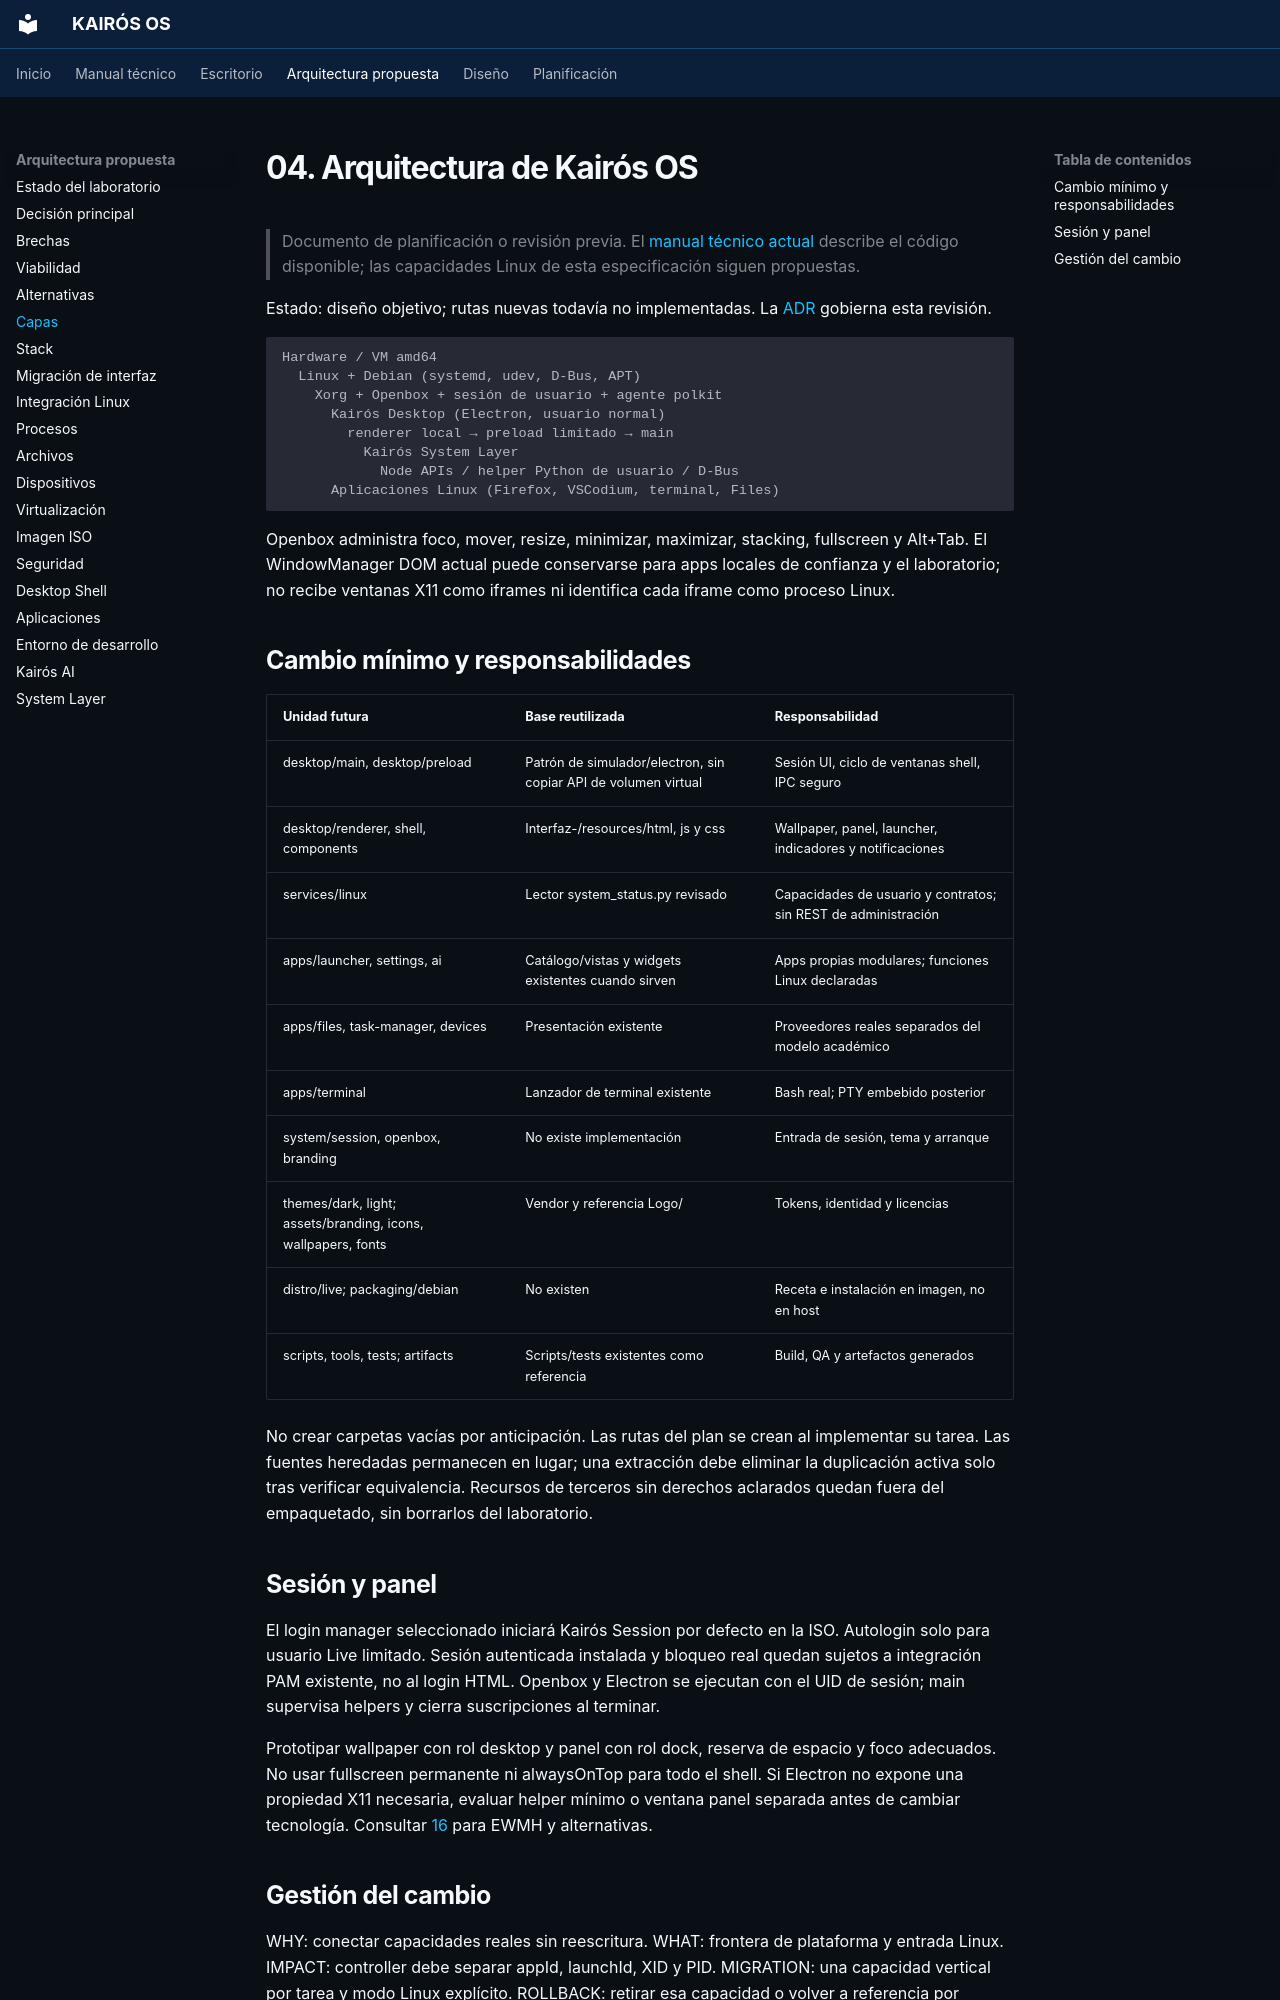

repository: Quiroz-Zuniga/KAIROS-OS- · page: 04-recommended-architecture/index.html · generator: mkdocs

# 04. Arquitectura de Kairós OS

> Documento de planificación o revisión previa. El [manual técnico actual](guia/arquitectura.md) describe el código disponible; las capacidades Linux de esta especificación siguen propuestas.


Estado: diseño objetivo; rutas nuevas todavía no implementadas. La [ADR](ARCHITECTURE_DECISION.md) gobierna esta revisión.

```text
Hardware / VM amd64
  Linux + Debian (systemd, udev, D-Bus, APT)
    Xorg + Openbox + sesión de usuario + agente polkit
      Kairós Desktop (Electron, usuario normal)
        renderer local → preload limitado → main
          Kairós System Layer
            Node APIs / helper Python de usuario / D-Bus
      Aplicaciones Linux (Firefox, VSCodium, terminal, Files)
```

Openbox administra foco, mover, resize, minimizar, maximizar, stacking, fullscreen y Alt+Tab. El WindowManager DOM actual puede conservarse para apps locales de confianza y el laboratorio; no recibe ventanas X11 como iframes ni identifica cada iframe como proceso Linux.

## Cambio mínimo y responsabilidades

| Unidad futura | Base reutilizada | Responsabilidad |
|---|---|---|
| desktop/main, desktop/preload | Patrón de simulador/electron, sin copiar API de volumen virtual | Sesión UI, ciclo de ventanas shell, IPC seguro |
| desktop/renderer, shell, components | Interfaz-/resources/html, js y css | Wallpaper, panel, launcher, indicadores y notificaciones |
| services/linux | Lector system_status.py revisado | Capacidades de usuario y contratos; sin REST de administración |
| apps/launcher, settings, ai | Catálogo/vistas y widgets existentes cuando sirven | Apps propias modulares; funciones Linux declaradas |
| apps/files, task-manager, devices | Presentación existente | Proveedores reales separados del modelo académico |
| apps/terminal | Lanzador de terminal existente | Bash real; PTY embebido posterior |
| system/session, openbox, branding | No existe implementación | Entrada de sesión, tema y arranque |
| themes/dark, light; assets/branding, icons, wallpapers, fonts | Vendor y referencia Logo/ | Tokens, identidad y licencias |
| distro/live; packaging/debian | No existen | Receta e instalación en imagen, no en host |
| scripts, tools, tests; artifacts | Scripts/tests existentes como referencia | Build, QA y artefactos generados |

No crear carpetas vacías por anticipación. Las rutas del plan se crean al implementar su tarea. Las fuentes heredadas permanecen en lugar; una extracción debe eliminar la duplicación activa solo tras verificar equivalencia. Recursos de terceros sin derechos aclarados quedan fuera del empaquetado, sin borrarlos del laboratorio.

## Sesión y panel

El login manager seleccionado iniciará Kairós Session por defecto en la ISO. Autologin solo para usuario Live limitado. Sesión autenticada instalada y bloqueo real quedan sujetos a integración PAM existente, no al login HTML. Openbox y Electron se ejecutan con el UID de sesión; main supervisa helpers y cierra suscripciones al terminar.

Prototipar wallpaper con rol desktop y panel con rol dock, reserva de espacio y foco adecuados. No usar fullscreen permanente ni alwaysOnTop para todo el shell. Si Electron no expone una propiedad X11 necesaria, evaluar helper mínimo o ventana panel separada antes de cambiar tecnología. Consultar [16](16-desktop-shell.md) para EWMH y alternativas.
